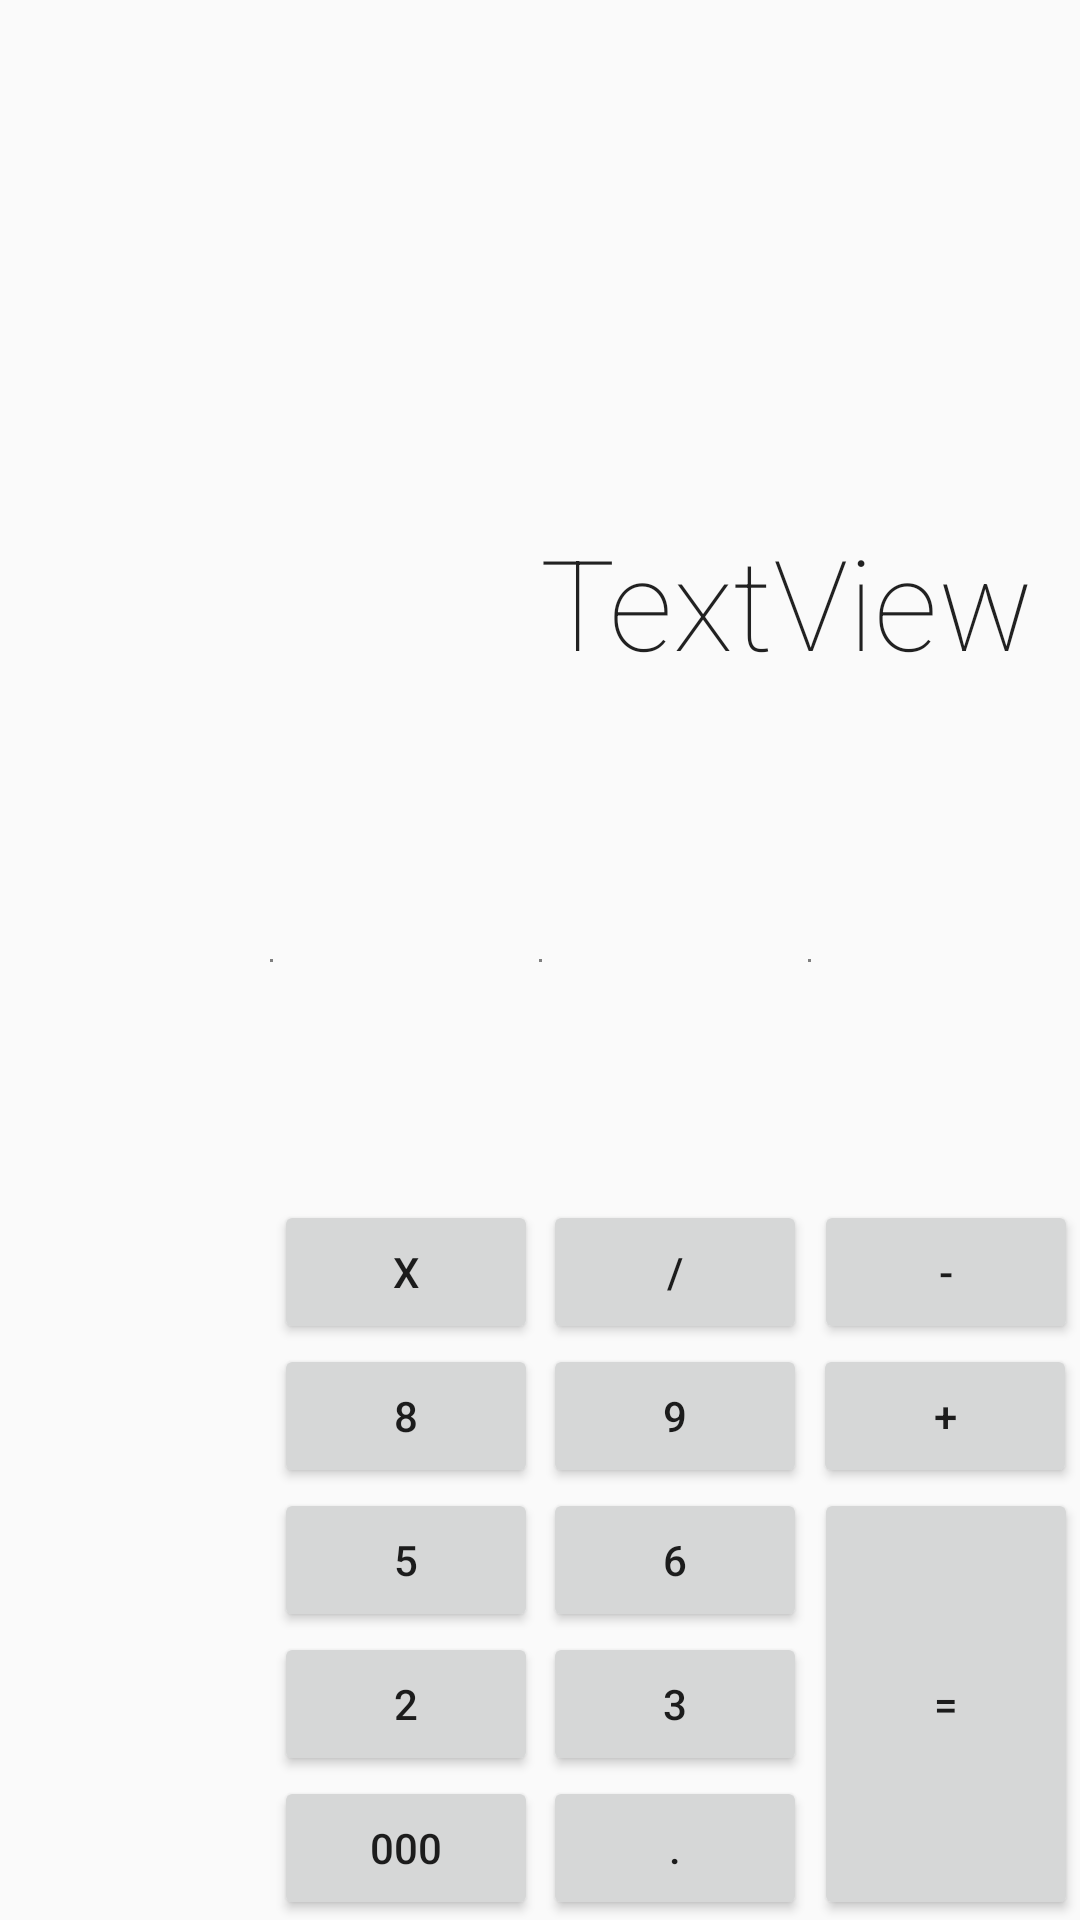

Android layout source for this screen:
<!-- AndroidManifest.xml: application theme AppTheme -->
<!-- res/layout/calculator.xml -->
<?xml version="1.0" encoding="utf-8"?>
<android.support.constraint.ConstraintLayout
    xmlns:android="http://schemas.android.com/apk/res/android"
    xmlns:app="http://schemas.android.com/apk/res-auto"
    xmlns:tools="http://schemas.android.com/tools"
    android:orientation="vertical"
    android:layout_width="match_parent"
    android:layout_height="wrap_content"
    tools:layout_editor_absoluteY="81dp"
    tools:layout_editor_absoluteX="0dp">

    <Button
        android:id="@+id/button7"
        android:layout_width="wrap_content"
        android:layout_height="wrap_content"
        android:text="7"
        app:layout_constraintBottom_toTopOf="@+id/button4"
        app:layout_constraintLeft_toRightOf="@+id/left"
        app:layout_constraintRight_toLeftOf="parent" />

    <Button
        android:id="@+id/button_clear"
        android:layout_width="wrap_content"
        android:layout_height="wrap_content"
        android:layout_marginBottom="-21dp"
        android:text="C"
        app:layout_constraintBottom_toTopOf="@+id/button7"
        app:layout_constraintHorizontal_bias="0.497"
        app:layout_constraintLeft_toRightOf="@+id/left"
        app:layout_constraintRight_toLeftOf="parent" />

    <Button
        android:id="@+id/button_multiply"
        android:layout_width="wrap_content"
        android:layout_height="wrap_content"
        android:text="x"
        app:layout_constraintBottom_toTopOf="@+id/button8"
        app:layout_constraintLeft_toRightOf="@+id/left"
        app:layout_constraintRight_toLeftOf="@+id/center" />

    <Button
        android:id="@+id/button_devide"
        android:layout_width="wrap_content"
        android:layout_height="wrap_content"
        android:text="/"
        app:layout_constraintBottom_toTopOf="@+id/button9"
        app:layout_constraintLeft_toRightOf="@+id/center"
        app:layout_constraintRight_toLeftOf="@+id/right" />

    <Button
        android:id="@+id/button_substract"
        android:layout_width="wrap_content"
        android:layout_height="wrap_content"
        android:text="-"
        app:layout_constraintBottom_toTopOf="@+id/button_plus"
        app:layout_constraintLeft_toRightOf="@+id/right"
        app:layout_constraintRight_toRightOf="parent" />

    <Button
        android:id="@+id/button8"
        android:layout_width="wrap_content"
        android:layout_height="wrap_content"
        android:text="8"
        app:layout_constraintBottom_toTopOf="@+id/button5"
        app:layout_constraintLeft_toRightOf="@+id/left"
        app:layout_constraintRight_toLeftOf="@+id/center" />

    <Button
        android:id="@+id/button9"
        android:layout_width="wrap_content"
        android:layout_height="wrap_content"
        android:text="9"
        app:layout_constraintBottom_toTopOf="@+id/button6"
        app:layout_constraintLeft_toRightOf="@+id/center"
        app:layout_constraintRight_toLeftOf="@+id/right" />

    <Button
        android:id="@+id/button_plus"
        android:layout_width="wrap_content"
        android:layout_height="wrap_content"
        android:layout_marginBottom="0dp"
        android:text="+"
        app:layout_constraintBottom_toBottomOf="@+id/button9"
        app:layout_constraintHorizontal_bias="0.428"
        app:layout_constraintLeft_toRightOf="@+id/right"
        app:layout_constraintRight_toRightOf="parent" />

    <android.support.v4.widget.Space
        android:id="@+id/center"
        android:layout_width="1dp"
        android:layout_height="1dp"
        app:layout_constraintBottom_toBottomOf="parent"
        app:layout_constraintLeft_toLeftOf="parent"
        app:layout_constraintRight_toRightOf="parent"
        app:layout_constraintTop_toTopOf="parent" />

    <android.support.v4.widget.Space
        android:id="@+id/right"
        android:layout_width="1dp"
        android:layout_height="1dp"
        app:layout_constraintBottom_toBottomOf="parent"
        app:layout_constraintLeft_toLeftOf="@+id/center"
        app:layout_constraintRight_toRightOf="parent"
        app:layout_constraintTop_toTopOf="parent" />

    <android.support.v4.widget.Space
        android:id="@+id/left"
        android:layout_width="1dp"
        android:layout_height="1dp"
        app:layout_constraintBottom_toBottomOf="parent"
        app:layout_constraintLeft_toLeftOf="parent"
        app:layout_constraintRight_toRightOf="@+id/center"
        app:layout_constraintTop_toTopOf="parent" />

    <Button
        android:id="@+id/button000"
        android:layout_width="wrap_content"
        android:layout_height="wrap_content"
        android:text="000"
        app:layout_constraintBottom_toBottomOf="parent"
        app:layout_constraintLeft_toRightOf="@+id/left"
        app:layout_constraintRight_toLeftOf="@+id/center" />

    <Button
        android:id="@+id/button_enter"
        android:layout_width="wrap_content"
        android:layout_height="0dp"
        android:layout_marginBottom="0dp"
        android:layout_marginTop="0dp"
        android:text="="
        app:layout_constraintBottom_toBottomOf="parent"
        app:layout_constraintLeft_toRightOf="@+id/right"
        app:layout_constraintRight_toRightOf="parent"
        app:layout_constraintTop_toBottomOf="@+id/button_plus" />

    <Button
        android:id="@+id/button_titik"
        android:layout_width="wrap_content"
        android:layout_height="wrap_content"
        android:text="."
        app:layout_constraintBottom_toBottomOf="parent"
        app:layout_constraintLeft_toRightOf="@+id/center"
        app:layout_constraintRight_toLeftOf="@+id/right" />

    <Button
        android:id="@+id/button0"
        android:layout_width="wrap_content"
        android:layout_height="wrap_content"
        android:text="0"
        app:layout_constraintBottom_toBottomOf="parent"
        app:layout_constraintLeft_toRightOf="@+id/left"
        app:layout_constraintRight_toLeftOf="parent" />


    <Button
        android:id="@+id/button2"
        android:layout_width="wrap_content"
        android:layout_height="wrap_content"
        android:text="2"
        app:layout_constraintBottom_toTopOf="@+id/button000"
        app:layout_constraintLeft_toRightOf="@+id/left"
        app:layout_constraintRight_toLeftOf="@+id/center" />

    <Button
        android:id="@+id/button3"
        android:layout_width="wrap_content"
        android:layout_height="wrap_content"
        android:text="3"
        app:layout_constraintBottom_toTopOf="@+id/button_titik"
        app:layout_constraintLeft_toRightOf="@+id/center"
        app:layout_constraintRight_toLeftOf="@+id/right" />

    <Button
        android:id="@+id/button1"
        android:layout_width="wrap_content"
        android:layout_height="wrap_content"
        android:text="1"
        app:layout_constraintBottom_toTopOf="@+id/button0"
        app:layout_constraintLeft_toRightOf="@+id/left"
        app:layout_constraintRight_toLeftOf="parent" />

    <Button
        android:id="@+id/button4"
        android:layout_width="wrap_content"
        android:layout_height="wrap_content"
        android:text="4"
        app:layout_constraintBottom_toTopOf="@+id/button1"
        app:layout_constraintLeft_toRightOf="@+id/left"
        app:layout_constraintRight_toLeftOf="parent" />

    <Button
        android:id="@+id/button5"
        android:layout_width="wrap_content"
        android:layout_height="wrap_content"
        android:text="5"
        app:layout_constraintBottom_toTopOf="@+id/button2"
        app:layout_constraintLeft_toRightOf="@+id/left"
        app:layout_constraintRight_toLeftOf="@+id/center" />

    <Button
        android:id="@+id/button6"
        android:layout_width="wrap_content"
        android:layout_height="wrap_content"
        android:text="6"
        app:layout_constraintBottom_toTopOf="@+id/button3"
        app:layout_constraintLeft_toRightOf="@+id/center"
        app:layout_constraintRight_toLeftOf="@+id/right" />

    <TextView
        android:id="@+id/textView"
        android:layout_width="wrap_content"
        android:layout_height="wrap_content"
        android:gravity="right"
        android:text="TextView"
        android:textAppearance="@android:style/TextAppearance.Leanback.FormWizard.Large"
        app:layout_constraintRight_toRightOf="parent"
        app:layout_constraintTop_toTopOf="parent"
        android:layout_marginTop="16dp"
        android:layout_marginRight="16dp"
        android:layout_marginBottom="16dp"
        app:layout_constraintBottom_toTopOf="@+id/button_substract"
        app:layout_constraintVertical_bias="0.502" />

</android.support.constraint.ConstraintLayout>
<!-- resources referenced by this layout -->
<resources>
  <style name="AppTheme" parent="Theme.AppCompat.Light.DarkActionBar">
          
          <item name="colorPrimary">@color/colorPrimary</item>
          <item name="colorPrimaryDark">@color/colorPrimaryDark</item>
          <item name="colorAccent">@color/colorAccent</item>
      </style>
  <color name="colorPrimary">#2196F3</color>
  <color name="colorPrimaryDark">#1976D2</color>
  <color name="colorAccent">#FF5252</color>
</resources>
